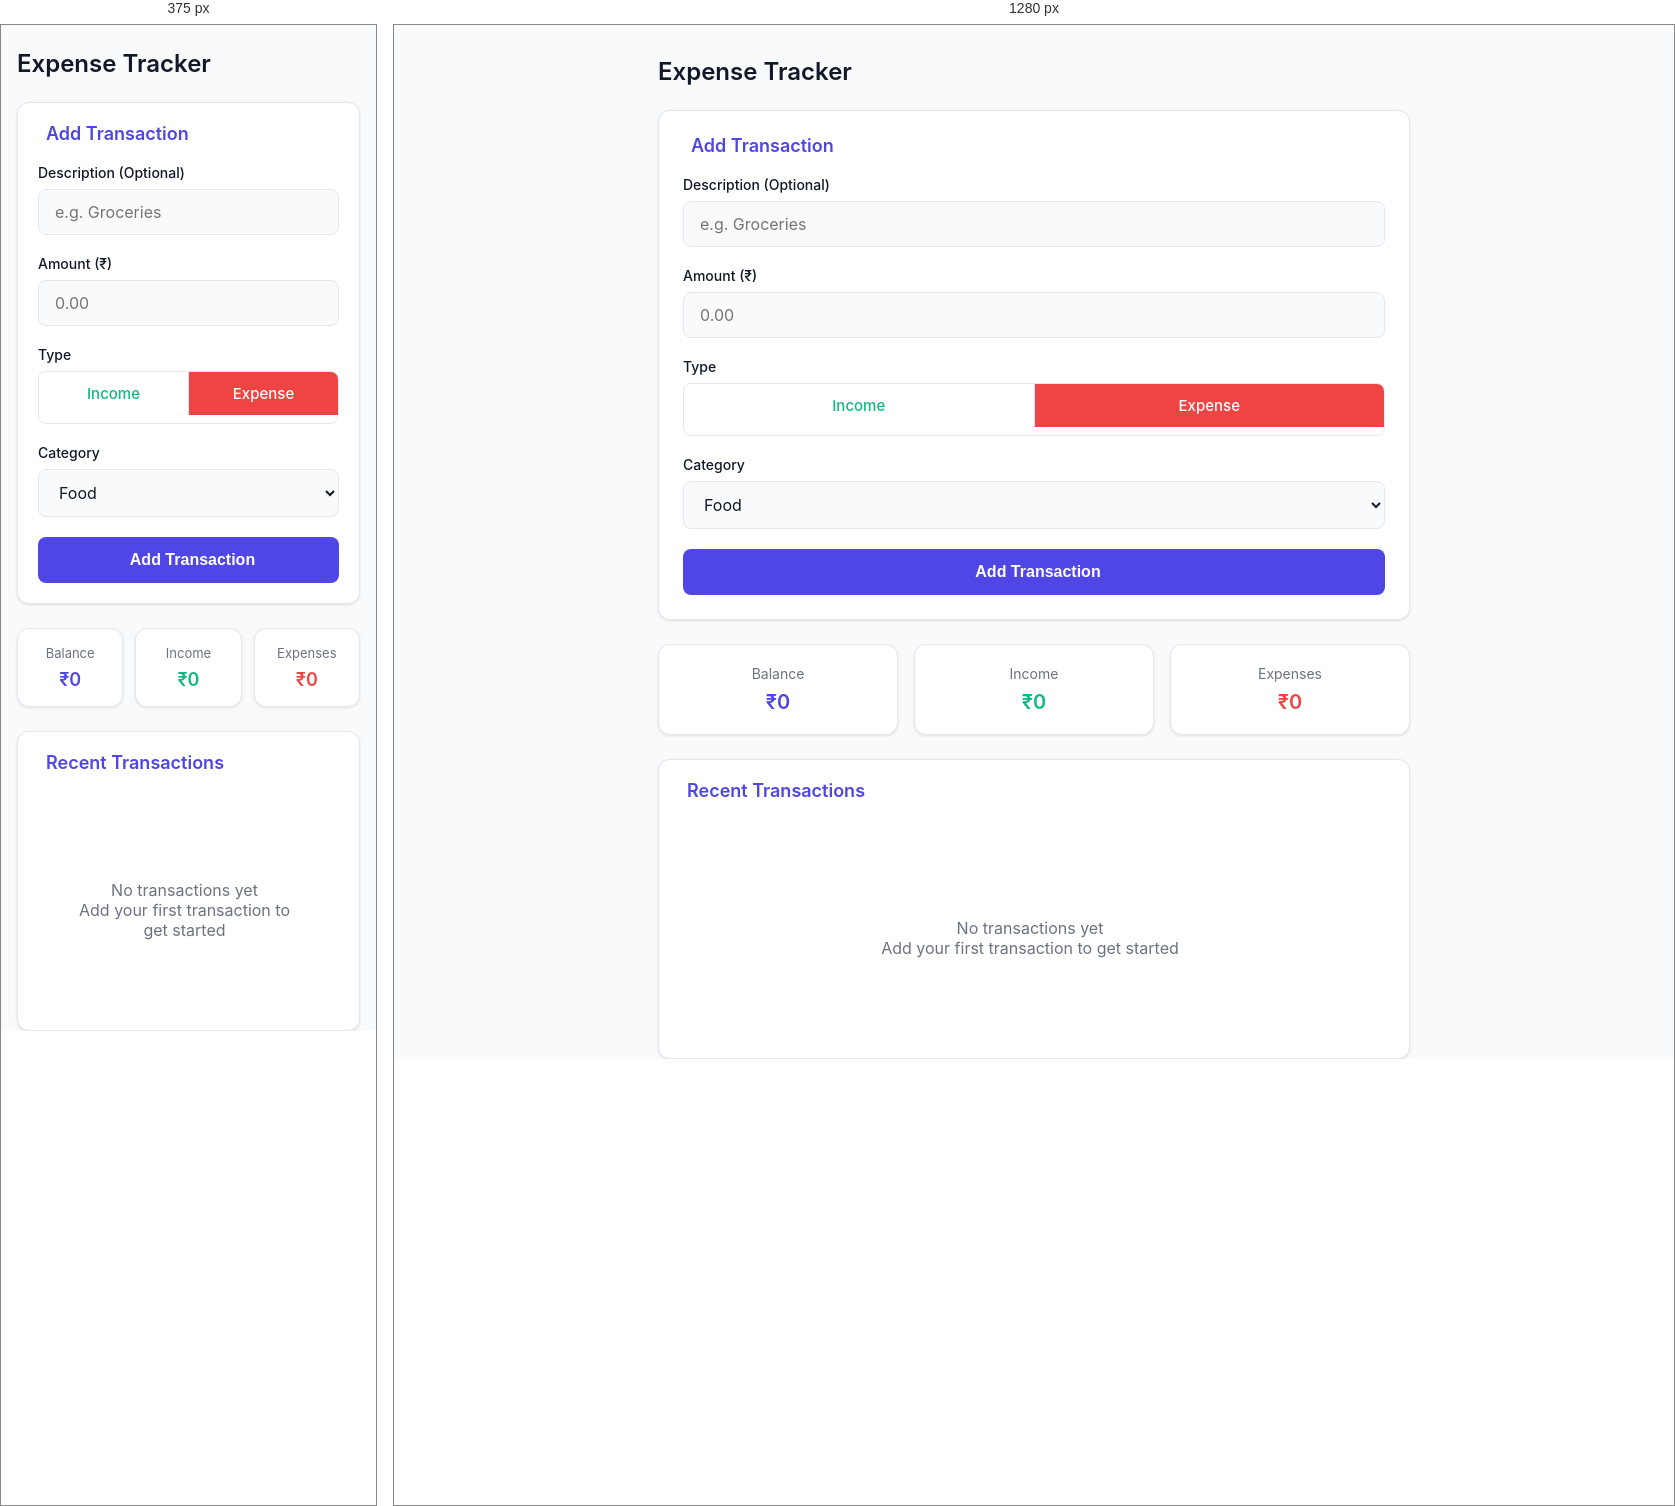
Rendered at 375 px and 1280 px, left to right.

<!-- file: index.html -->
<!DOCTYPE html>
<html lang="en">

<head>
  <meta charset="UTF-8">
  <meta name="viewport" content="width=device-width, initial-scale=1.0">
  <title>Mobile Expense Tracker</title>
  <link href="https://fonts.googleapis.com/css2?family=Inter:wght@400;500;600&display=swap" rel="stylesheet">
  <link rel="stylesheet" href="https://cdnjs.cloudflare.com/ajax/libs/font-awesome/6.4.0/css/all.min.css">
  <link rel="stylesheet" href="style.css">
  <link rel="manifest" href="manifest.json">
</head>

<body>
  <div class="container">
    <header>
      <h1>Expense Tracker</h1>
      <button class="theme-toggle" id="themeToggle">
        <i class="fas fa-moon"></i>
      </button>
    </header>
    
    <!-- Add Expense Form at the Top -->
    <div class="form-container">
      <div class="form-title">
        <i class="fas fa-plus-circle"></i>
        Add Transaction
      </div>
      <form id="transactionForm">
        <div class="form-group">
          <label for="description">Description (Optional)</label>
          <input type="text" id="description" placeholder="e.g. Groceries">
        </div>
        <div class="form-group">
          <label for="amount">Amount (₹)</label>
          <input type="number" id="amount" placeholder="0.00" required>
        </div>
        <div class="form-group">
          <label>Type</label>
          <div class="type-toggle">
            <label class="type-option income" id="incomeOption">
              <input type="radio" name="type" value="income">
              <i class="fas fa-arrow-down"></i> Income
            </label>
            <label class="type-option expense active" id="expenseOption">
              <input type="radio" name="type" value="expense" checked>
              <i class="fas fa-arrow-up"></i> Expense
            </label>
          </div>
        </div>
        <div class="form-group">
          <label for="category">Category</label>
          <select id="category" required>
            <option value="food">Food</option>
            <option value="shopping">Shopping</option>
            <option value="transport">Transport</option>
            <option value="housing">Housing</option>
            <option value="entertainment">Entertainment</option>
            <option value="other">Other</option>
          </select>
        </div>
        <button type="submit">
          <i class="fas fa-check"></i> Add Transaction
        </button>
      </form>
    </div>
    
    <!-- Summary Cards -->
    <div class="summary-cards">
      <div class="card">
        <div class="card-title">Balance</div>
        <div class="card-value balance" id="balanceAmount">₹0</div>
      </div>
      <div class="card">
        <div class="card-title">Income</div>
        <div class="card-value income" id="incomeAmount">₹0</div>
      </div>
      <div class="card">
        <div class="card-title">Expenses</div>
        <div class="card-value expense" id="expenseAmount">₹0</div>
      </div>
    </div>
    
    <!-- Transactions List at the Bottom -->
    <div class="transactions-container">
      <div class="transactions-header">
        <div class="transactions-title">
          <i class="fas fa-history"></i>
          Recent Transactions
        </div>
      </div>
      <div class="transactions-list" id="transactionsList">
        <div class="empty-state">
          <div class="empty-icon">
            <i class="fas fa-receipt"></i>
          </div>
          <p>No transactions yet</p>
          <p>Add your first transaction to get started</p>
        </div>
      </div>
    </div>
  </div>
  
  <script>
  if ("serviceWorker" in navigator) {
    navigator.serviceWorker.register("service-worker.js")
      .then(() => console.log("SW registered"))
      .catch(err => console.error("SW error:", err));
  }
</script>
</body>

</html>


/* @media block from style.css */
@media (min-width: 768px) {
      .container {
        max-width: 800px;
        padding: 1.5rem;
      }
      
      .form-container {
        padding: 1.5rem;
      }
      
      .summary-cards {
        gap: 1rem;
      }
      
      .card {
        padding: 1.25rem;
      }
      
      .card-title {
        font-size: 0.875rem;
      }
      
      .card-value {
        font-size: 1.25rem;
      }
      
      .transaction-icon {
        width: 2.5rem;
        height: 2.5rem;
        font-size: 1.125rem;
      }
      
      .transaction-info h3 {
        font-size: 1rem;
      }
      
      .transaction-info p {
        font-size: 0.875rem;
      }
      
      .transaction-amount {
        font-size: 1rem;
      }
    }